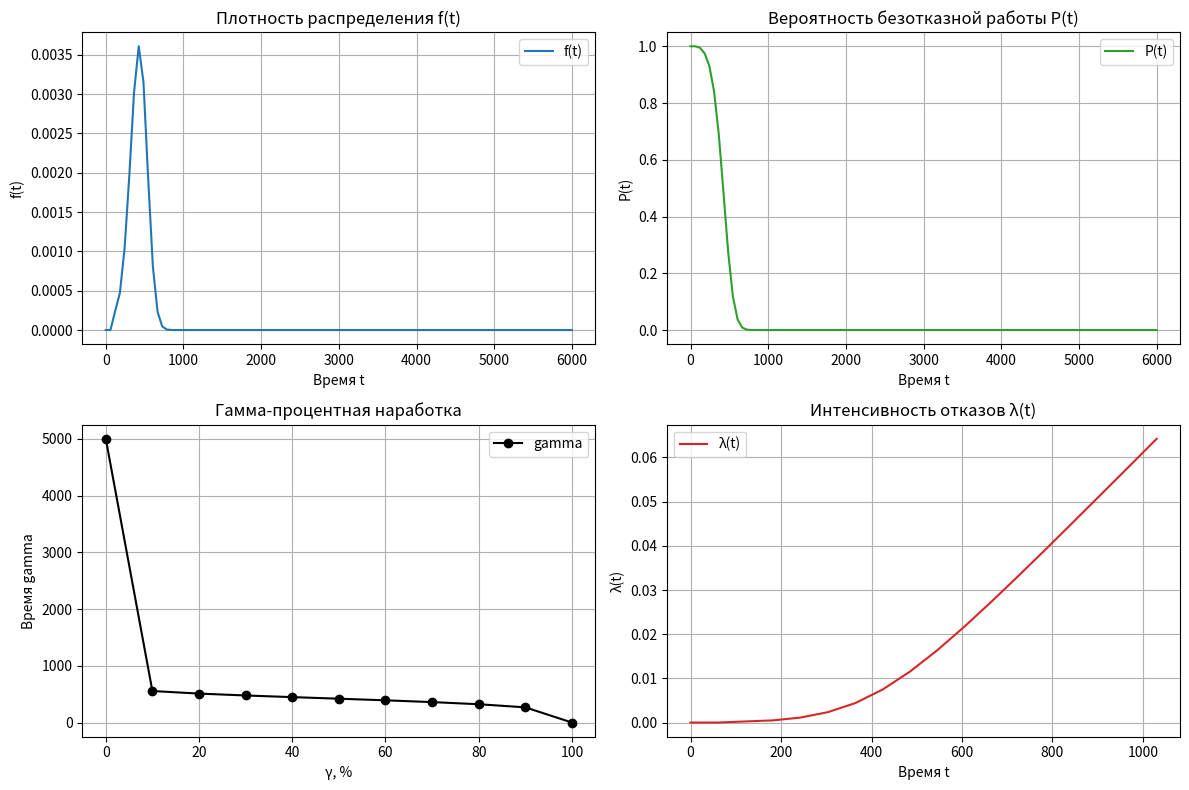

Write the Python code that produced this figure.
from scipy.stats import uniform, norm, gamma
from scipy.optimize import brentq
from scipy.differentiate import derivative
import matplotlib.pyplot as plt
import numpy as np

def uniform_sf(x, a=100, b=5000):
    return uniform.sf(x, loc=a, scale=b - a)

def norm_sf(x, mu=500, sigma=10000**(1/2)):
    return norm.sf(x, loc=mu, scale=sigma)

def gamma_sf(x, k=8, teta=65):
    return gamma.sf(x,a=k,scale=teta)


def combined_sf(x):
    S_uniform = uniform_sf(x)
    S_norm = norm_sf(x)
    S_gamma = gamma_sf(x)
    return S_uniform * S_norm * S_gamma

def combined_pdf(x, dx=1e-5):
    # Численная производная от CDF = 1 - SF
    return derivative(lambda t: 1 - combined_sf(t),
        x)

def hazard_rate(x):
    pdf = combined_pdf(x)["df"]
    sf = combined_sf(x)
    return np.where(sf > 1e-10, pdf / sf, np.inf)

def gamma_work(p_gamma, t_min=1, t_max=5000):
    target = p_gamma / 100
    func = lambda t: (1 - combined_sf(t)) - target
    try:
        return brentq(func, t_min, t_max)
    except ValueError:
        return np.nan

def plot_graphs():
    t_values = np.linspace(0, 6000, 100)
    f_values = [combined_pdf(t)["df"] for t in t_values]
    P_values = [combined_sf(t) for t in t_values]
    lambda_values = [hazard_rate(t) for t in t_values]
    gamma_labels = list(range(0, 110, 10))
    gamma_values = [gamma_work(g) for g in gamma_labels]
    gamma_values[0] = 0
    print(gamma_values)

    fig, axs = plt.subplots(2, 2, figsize=(12, 8))

    # График 1: Плотность распределения f(t)
    axs[0, 0].plot(t_values, f_values, label="f(t)", color="tab:blue")
    axs[0, 0].set_xlabel("Время t")
    axs[0, 0].set_ylabel("f(t)")
    axs[0, 0].set_title("Плотность распределения f(t)")
    axs[0, 0].legend()
    axs[0, 0].grid()

    # График 2: Вероятность безотказной работы P(t)
    axs[0, 1].plot(t_values, P_values, label="P(t)", color="tab:green")
    axs[0, 1].set_xlabel("Время t")
    axs[0, 1].set_ylabel("P(t)")
    axs[0, 1].set_title("Вероятность безотказной работы P(t)")
    axs[0, 1].legend()
    axs[0, 1].grid()

    # График 3: Гамма-процентная наработка T_gamma
    axs[1, 0].plot(gamma_labels, gamma_values[::-1], "ko-", label="gamma")
    axs[1, 0].set_xlabel("γ, %")
    axs[1, 0].set_ylabel("Время gamma")
    axs[1, 0].set_title("Гамма-процентная наработка")
    axs[1, 0].legend()
    axs[1, 0].grid()

    # График 4: Интенсивность отказов λ(t)
    axs[1, 1].plot(t_values, lambda_values, label="λ(t)", color="tab:red")
    axs[1, 1].set_xlabel("Время t")
    axs[1, 1].set_ylabel("λ(t)")
    axs[1, 1].set_title("Интенсивность отказов λ(t)")
    axs[1, 1].legend()
    axs[1, 1].grid()

    plt.tight_layout()
    plt.show()


plot_graphs()
